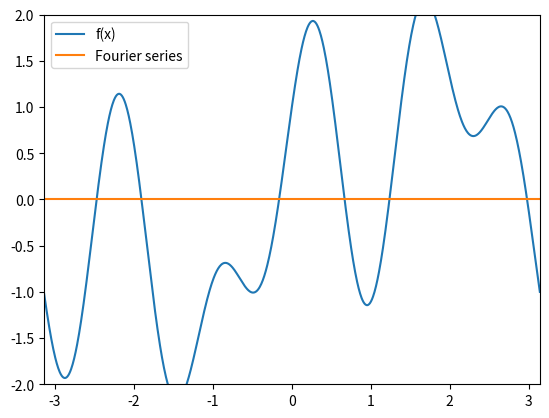

Write the Python code that produced this figure.
import numpy as np
import matplotlib.pyplot as plt
from matplotlib.animation import FuncAnimation

# 関数 f(x) の定義
def f(x):
    return np.sin(x) + np.cos(3*x) + np.sin(5*x)

# フーリエ係数の計算
def fourier_coefficients(n, T):
    t = np.linspace(-T/2, T/2, 1000)
    y = f(t)
    dt = T/len(t)

    a0 = (2/T) * np.sum(y) * dt
    an = lambda n: (2/T) * np.sum(y * np.cos(2 * np.pi * n * t / T)) * dt
    bn = lambda n: (2/T) * np.sum(y * np.sin(2 * np.pi * n * t / T)) * dt

    return a0, an, bn

# フーリエ級数展開
def fourier_series(x, n_max, T, a0, an, bn):
    result = a0/2
    for n in range(1, n_max + 1):
        result += an(n) * np.cos(2 * np.pi * n * x / T) + bn(n) * np.sin(2 * np.pi * n * x / T)
    return result

# パラメータ設定
n_max = 10
T = 2 * np.pi
x = np.linspace(-T/2, T/2, 1000)

# プロット設定
fig, ax = plt.subplots()
ax.set_xlim(-T/2, T/2)
ax.set_ylim(-2, 2)
line1, = ax.plot(x, f(x), label='f(x)')
line, = ax.plot(x, np.zeros_like(x),label='Fourier series')
ax.legend()


a0, an, bn = fourier_coefficients(n_max, T)

def update(num):
    line.set_ydata(fourier_series(x, num, T, a0, an, bn))
    ax.set_title('n_max = {}'.format(num))
    return line,ax

# アニメーション
ani = FuncAnimation(fig, update, frames=range(n_max+1), interval=500)

plt.show()